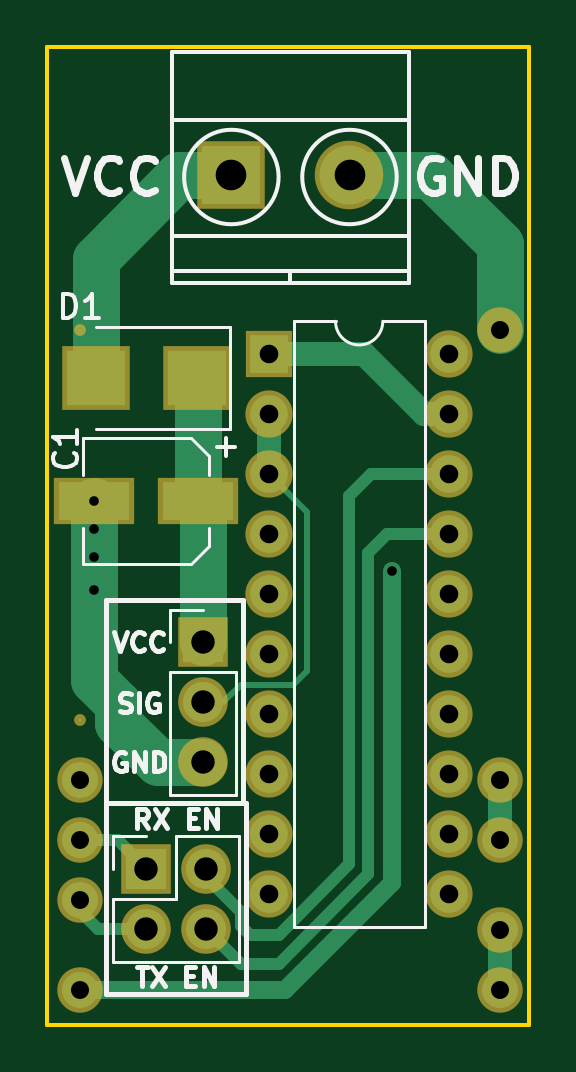
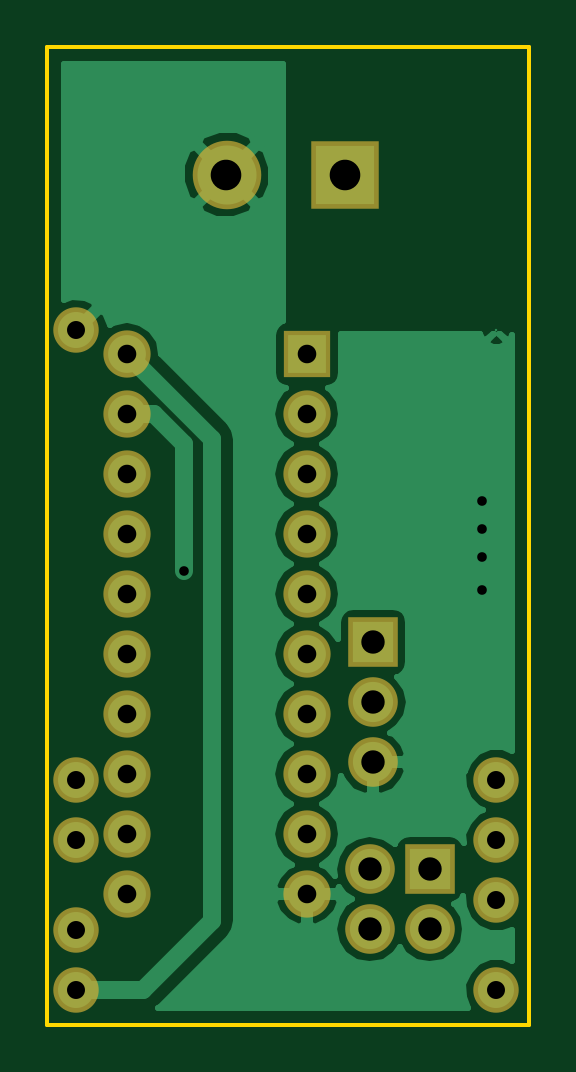
Circuit board: 8 layer files. Board 20.4 x 41.4 mm.
- bottom_copper: AM_AX-B.Cu.gbl (19554 bytes)
- bottom_mask: AM_AX-B.Mask.gbs (1462 bytes)
- bottom_silk: AM_AX-B.SilkS.gbo (280 bytes)
- outline: AM_AX-Edge.Cuts.gm1 (560 bytes)
- top_copper: AM_AX-F.Cu.gtl (4630 bytes)
- top_mask: AM_AX-F.Mask.gts (1712 bytes)
- top_silk: AM_AX-F.SilkS.gto (9713 bytes)
- drill: AM_AX.drl (822 bytes)

=== bottom_copper: AM_AX-B.Cu.gbl (19554 bytes, source omitted) ===
=== bottom_mask: AM_AX-B.Mask.gbs ===
G04 #@! TF.FileFunction,Soldermask,Bot*
%FSLAX46Y46*%
G04 Gerber Fmt 4.6, Leading zero omitted, Abs format (unit mm)*
G04 Created by KiCad (PCBNEW 4.0.6+dfsg1-1) date Thu Mar 15 12:52:20 2018*
%MOMM*%
%LPD*%
G01*
G04 APERTURE LIST*
%ADD10C,0.100000*%
%ADD11R,2.100000X2.100000*%
%ADD12O,2.100000X2.100000*%
%ADD13R,2.900000X2.900000*%
%ADD14C,2.900000*%
%ADD15C,1.924000*%
%ADD16R,2.000000X2.000000*%
%ADD17O,2.000000X2.000000*%
G04 APERTURE END LIST*
D10*
D11*
X152600000Y-98600000D03*
D12*
X155140000Y-98600000D03*
X152600000Y-101140000D03*
X155140000Y-101140000D03*
D13*
X156200000Y-69200000D03*
D14*
X161200000Y-69200000D03*
D11*
X155000000Y-89000000D03*
D12*
X155000000Y-91540000D03*
X155000000Y-94080000D03*
D15*
X167551100Y-103733600D03*
X167551100Y-101193600D03*
X167551100Y-97383600D03*
X167551100Y-94843600D03*
X149771100Y-103733600D03*
X167551100Y-75793600D03*
X149771100Y-99923600D03*
X149771100Y-97383600D03*
X149771100Y-94843600D03*
D16*
X157800000Y-76800000D03*
D17*
X165420000Y-99660000D03*
X157800000Y-79340000D03*
X165420000Y-97120000D03*
X157800000Y-81880000D03*
X165420000Y-94580000D03*
X157800000Y-84420000D03*
X165420000Y-92040000D03*
X157800000Y-86960000D03*
X165420000Y-89500000D03*
X157800000Y-89500000D03*
X165420000Y-86960000D03*
X157800000Y-92040000D03*
X165420000Y-84420000D03*
X157800000Y-94580000D03*
X165420000Y-81880000D03*
X157800000Y-97120000D03*
X165420000Y-79340000D03*
X157800000Y-99660000D03*
X165420000Y-76800000D03*
M02*

=== bottom_silk: AM_AX-B.SilkS.gbo ===
G04 #@! TF.FileFunction,Legend,Bot*
%FSLAX46Y46*%
G04 Gerber Fmt 4.6, Leading zero omitted, Abs format (unit mm)*
G04 Created by KiCad (PCBNEW 4.0.6+dfsg1-1) date Thu Mar 15 12:52:20 2018*
%MOMM*%
%LPD*%
G01*
G04 APERTURE LIST*
%ADD10C,0.100000*%
G04 APERTURE END LIST*
D10*
M02*

=== outline: AM_AX-Edge.Cuts.gm1 ===
G04 #@! TF.FileFunction,Profile,NP*
%FSLAX46Y46*%
G04 Gerber Fmt 4.6, Leading zero omitted, Abs format (unit mm)*
G04 Created by KiCad (PCBNEW 4.0.6+dfsg1-1) date Thu Mar 15 12:52:20 2018*
%MOMM*%
%LPD*%
G01*
G04 APERTURE LIST*
%ADD10C,0.100000*%
%ADD11C,0.150000*%
G04 APERTURE END LIST*
D10*
D11*
X148400000Y-105200000D02*
X148600000Y-105200000D01*
X148400000Y-63800000D02*
X148400000Y-105200000D01*
X168800000Y-63800000D02*
X148400000Y-63800000D01*
X168800000Y-105200000D02*
X168800000Y-63800000D01*
X148600000Y-105200000D02*
X168800000Y-105200000D01*
M02*

=== top_copper: AM_AX-F.Cu.gtl ===
G04 #@! TF.FileFunction,Copper,L1,Top,Signal*
%FSLAX46Y46*%
G04 Gerber Fmt 4.6, Leading zero omitted, Abs format (unit mm)*
G04 Created by KiCad (PCBNEW 4.0.6+dfsg1-1) date Thu Mar 15 12:52:20 2018*
%MOMM*%
%LPD*%
G01*
G04 APERTURE LIST*
%ADD10C,0.100000*%
%ADD11R,2.500000X2.300000*%
%ADD12R,1.700000X1.700000*%
%ADD13O,1.700000X1.700000*%
%ADD14R,2.500000X2.500000*%
%ADD15C,2.500000*%
%ADD16C,1.524000*%
%ADD17C,0.100000*%
%ADD18R,1.600000X1.600000*%
%ADD19O,1.600000X1.600000*%
%ADD20R,3.000000X1.600000*%
%ADD21C,0.600000*%
%ADD22C,2.000000*%
%ADD23C,0.500000*%
%ADD24C,0.250000*%
%ADD25C,1.000000*%
%ADD26C,0.750000*%
G04 APERTURE END LIST*
D10*
D11*
X154750000Y-77800000D03*
X150450000Y-77800000D03*
D12*
X152600000Y-98600000D03*
D13*
X155140000Y-98600000D03*
X152600000Y-101140000D03*
X155140000Y-101140000D03*
D14*
X156200000Y-69200000D03*
D15*
X161200000Y-69200000D03*
D12*
X155000000Y-89000000D03*
D13*
X155000000Y-91540000D03*
X155000000Y-94080000D03*
D16*
X167551100Y-103733600D03*
X167551100Y-101193600D03*
X167551100Y-97383600D03*
X167551100Y-94843600D03*
X149771100Y-103733600D03*
X167551100Y-75793600D03*
X149771100Y-99923600D03*
X149771100Y-97383600D03*
X149771100Y-94843600D03*
D17*
X149771100Y-92303600D03*
D18*
X157800000Y-76800000D03*
D19*
X165420000Y-99660000D03*
X157800000Y-79340000D03*
X165420000Y-97120000D03*
X157800000Y-81880000D03*
X165420000Y-94580000D03*
X157800000Y-84420000D03*
X165420000Y-92040000D03*
X157800000Y-86960000D03*
X165420000Y-89500000D03*
X157800000Y-89500000D03*
X165420000Y-86960000D03*
X157800000Y-92040000D03*
X165420000Y-84420000D03*
X157800000Y-94580000D03*
X165420000Y-81880000D03*
X157800000Y-97120000D03*
X165420000Y-79340000D03*
X157800000Y-99660000D03*
X165420000Y-76800000D03*
D20*
X154800000Y-83000000D03*
X150400000Y-83000000D03*
D21*
X150400000Y-86800000D03*
X150400000Y-85400000D03*
X150400000Y-84200000D03*
X150400000Y-83000000D03*
X163000000Y-86000000D03*
D22*
X154800000Y-83000000D02*
X154800000Y-77850000D01*
X154800000Y-77850000D02*
X154750000Y-77800000D01*
X155000000Y-89000000D02*
X155000000Y-83200000D01*
X155000000Y-83200000D02*
X154800000Y-83000000D01*
X167551100Y-75793600D02*
X167551100Y-72151100D01*
X164600000Y-69200000D02*
X161200000Y-69200000D01*
X167551100Y-72151100D02*
X164600000Y-69200000D01*
X155000000Y-94080000D02*
X153080000Y-94080000D01*
X150400000Y-90600000D02*
X150400000Y-86800000D01*
X150400000Y-86800000D02*
X150400000Y-85400000D01*
X150400000Y-85400000D02*
X150400000Y-84200000D01*
X150400000Y-84200000D02*
X150400000Y-83000000D01*
X151400000Y-91600000D02*
X150400000Y-90600000D01*
X151400000Y-92400000D02*
X151400000Y-91600000D01*
X153080000Y-94080000D02*
X151400000Y-92400000D01*
X150450000Y-77800000D02*
X150450000Y-72750000D01*
X154000000Y-69200000D02*
X156200000Y-69200000D01*
X150450000Y-72750000D02*
X154000000Y-69200000D01*
D23*
X149771100Y-99923600D02*
X149771100Y-100371100D01*
X149771100Y-100371100D02*
X150540000Y-101140000D01*
X150540000Y-101140000D02*
X152600000Y-101140000D01*
X165420000Y-84420000D02*
X162780000Y-84420000D01*
X156600000Y-102600000D02*
X155140000Y-101140000D01*
X158200000Y-102600000D02*
X156600000Y-102600000D01*
X162000000Y-98800000D02*
X158200000Y-102600000D01*
X162000000Y-85200000D02*
X162000000Y-98800000D01*
X162780000Y-84420000D02*
X162000000Y-85200000D01*
X149771100Y-97383600D02*
X151383600Y-97383600D01*
X151383600Y-97383600D02*
X152600000Y-98600000D01*
X155140000Y-98600000D02*
X155140000Y-98940000D01*
X155140000Y-98940000D02*
X156600000Y-100400000D01*
X156600000Y-100400000D02*
X156600000Y-101000000D01*
X156600000Y-101000000D02*
X157000000Y-101400000D01*
X157000000Y-101400000D02*
X158200000Y-101400000D01*
X158200000Y-101400000D02*
X161200000Y-98400000D01*
X161200000Y-98400000D02*
X161200000Y-82800000D01*
X161200000Y-82800000D02*
X162120000Y-81880000D01*
X162120000Y-81880000D02*
X165420000Y-81880000D01*
D24*
X155000000Y-91540000D02*
X155860000Y-91540000D01*
X159400000Y-83480000D02*
X157800000Y-81880000D01*
X159400000Y-90200000D02*
X159400000Y-83480000D01*
X158800000Y-90800000D02*
X159400000Y-90200000D01*
X156600000Y-90800000D02*
X158800000Y-90800000D01*
X155860000Y-91540000D02*
X156600000Y-90800000D01*
D25*
X157800000Y-81880000D02*
X157800000Y-79340000D01*
X167551100Y-101193600D02*
X167551100Y-103733600D01*
X167551100Y-94843600D02*
X167551100Y-97383600D01*
D26*
X149771100Y-103733600D02*
X158466400Y-103733600D01*
X163000000Y-99200000D02*
X163000000Y-86000000D01*
X158466400Y-103733600D02*
X163000000Y-99200000D01*
D25*
X157800000Y-76800000D02*
X161800000Y-76800000D01*
X164340000Y-79340000D02*
X165420000Y-79340000D01*
X161800000Y-76800000D02*
X164340000Y-79340000D01*
M02*

=== top_mask: AM_AX-F.Mask.gts ===
G04 #@! TF.FileFunction,Soldermask,Top*
%FSLAX46Y46*%
G04 Gerber Fmt 4.6, Leading zero omitted, Abs format (unit mm)*
G04 Created by KiCad (PCBNEW 4.0.6+dfsg1-1) date Thu Mar 15 12:52:20 2018*
%MOMM*%
%LPD*%
G01*
G04 APERTURE LIST*
%ADD10C,0.100000*%
%ADD11R,2.900000X2.700000*%
%ADD12R,2.100000X2.100000*%
%ADD13O,2.100000X2.100000*%
%ADD14R,2.900000X2.900000*%
%ADD15C,2.900000*%
%ADD16C,1.924000*%
%ADD17C,0.500000*%
%ADD18R,2.000000X2.000000*%
%ADD19O,2.000000X2.000000*%
%ADD20R,3.400000X2.000000*%
G04 APERTURE END LIST*
D10*
D11*
X154750000Y-77800000D03*
X150450000Y-77800000D03*
D12*
X152600000Y-98600000D03*
D13*
X155140000Y-98600000D03*
X152600000Y-101140000D03*
X155140000Y-101140000D03*
D14*
X156200000Y-69200000D03*
D15*
X161200000Y-69200000D03*
D12*
X155000000Y-89000000D03*
D13*
X155000000Y-91540000D03*
X155000000Y-94080000D03*
D16*
X167551100Y-103733600D03*
X167551100Y-101193600D03*
X167551100Y-97383600D03*
X167551100Y-94843600D03*
X149771100Y-103733600D03*
D17*
X149771100Y-75793600D03*
D16*
X167551100Y-75793600D03*
X149771100Y-99923600D03*
X149771100Y-97383600D03*
X149771100Y-94843600D03*
D17*
X149771100Y-92303600D03*
D18*
X157800000Y-76800000D03*
D19*
X165420000Y-99660000D03*
X157800000Y-79340000D03*
X165420000Y-97120000D03*
X157800000Y-81880000D03*
X165420000Y-94580000D03*
X157800000Y-84420000D03*
X165420000Y-92040000D03*
X157800000Y-86960000D03*
X165420000Y-89500000D03*
X157800000Y-89500000D03*
X165420000Y-86960000D03*
X157800000Y-92040000D03*
X165420000Y-84420000D03*
X157800000Y-94580000D03*
X165420000Y-81880000D03*
X157800000Y-97120000D03*
X165420000Y-79340000D03*
X157800000Y-99660000D03*
X165420000Y-76800000D03*
D20*
X154800000Y-83000000D03*
X150400000Y-83000000D03*
M02*

=== top_silk: AM_AX-F.SilkS.gto (9713 bytes, source omitted) ===
=== drill: AM_AX.drl ===
M48
;DRILL file {KiCad 4.0.6+dfsg1-1} date Thu Mar 15 12:52:25 2018
;FORMAT={2:4/ absolute / inch / suppress leading zeros}
FMAT,2
INCH,TZ
T1C0.016
T2C0.030
T3C0.031
T4C0.039
T5C0.051
%
G90
G05
M72
T1
X59213Y-32677
X59213Y-33150
X59213Y-33622
X59213Y-34173
X64173Y-33858
T2
X58965Y-37340
X58965Y-38340
X58965Y-39340
X58965Y-40840
X65965Y-29840
X65965Y-37340
X65965Y-38340
X65965Y-39840
X65965Y-40840
T3
X62126Y-30236
X62126Y-31236
X62126Y-32236
X62126Y-33236
X62126Y-34236
X62126Y-35236
X62126Y-36236
X62126Y-37236
X62126Y-38236
X62126Y-39236
X65126Y-30236
X65126Y-31236
X65126Y-32236
X65126Y-33236
X65126Y-34236
X65126Y-35236
X65126Y-36236
X65126Y-37236
X65126Y-38236
X65126Y-39236
T4
X60079Y-38819
X60079Y-39819
X61024Y-35039
X61024Y-36039
X61024Y-37039
X61079Y-38819
X61079Y-39819
T5
X61496Y-27244
X63465Y-27244
T0
M30

